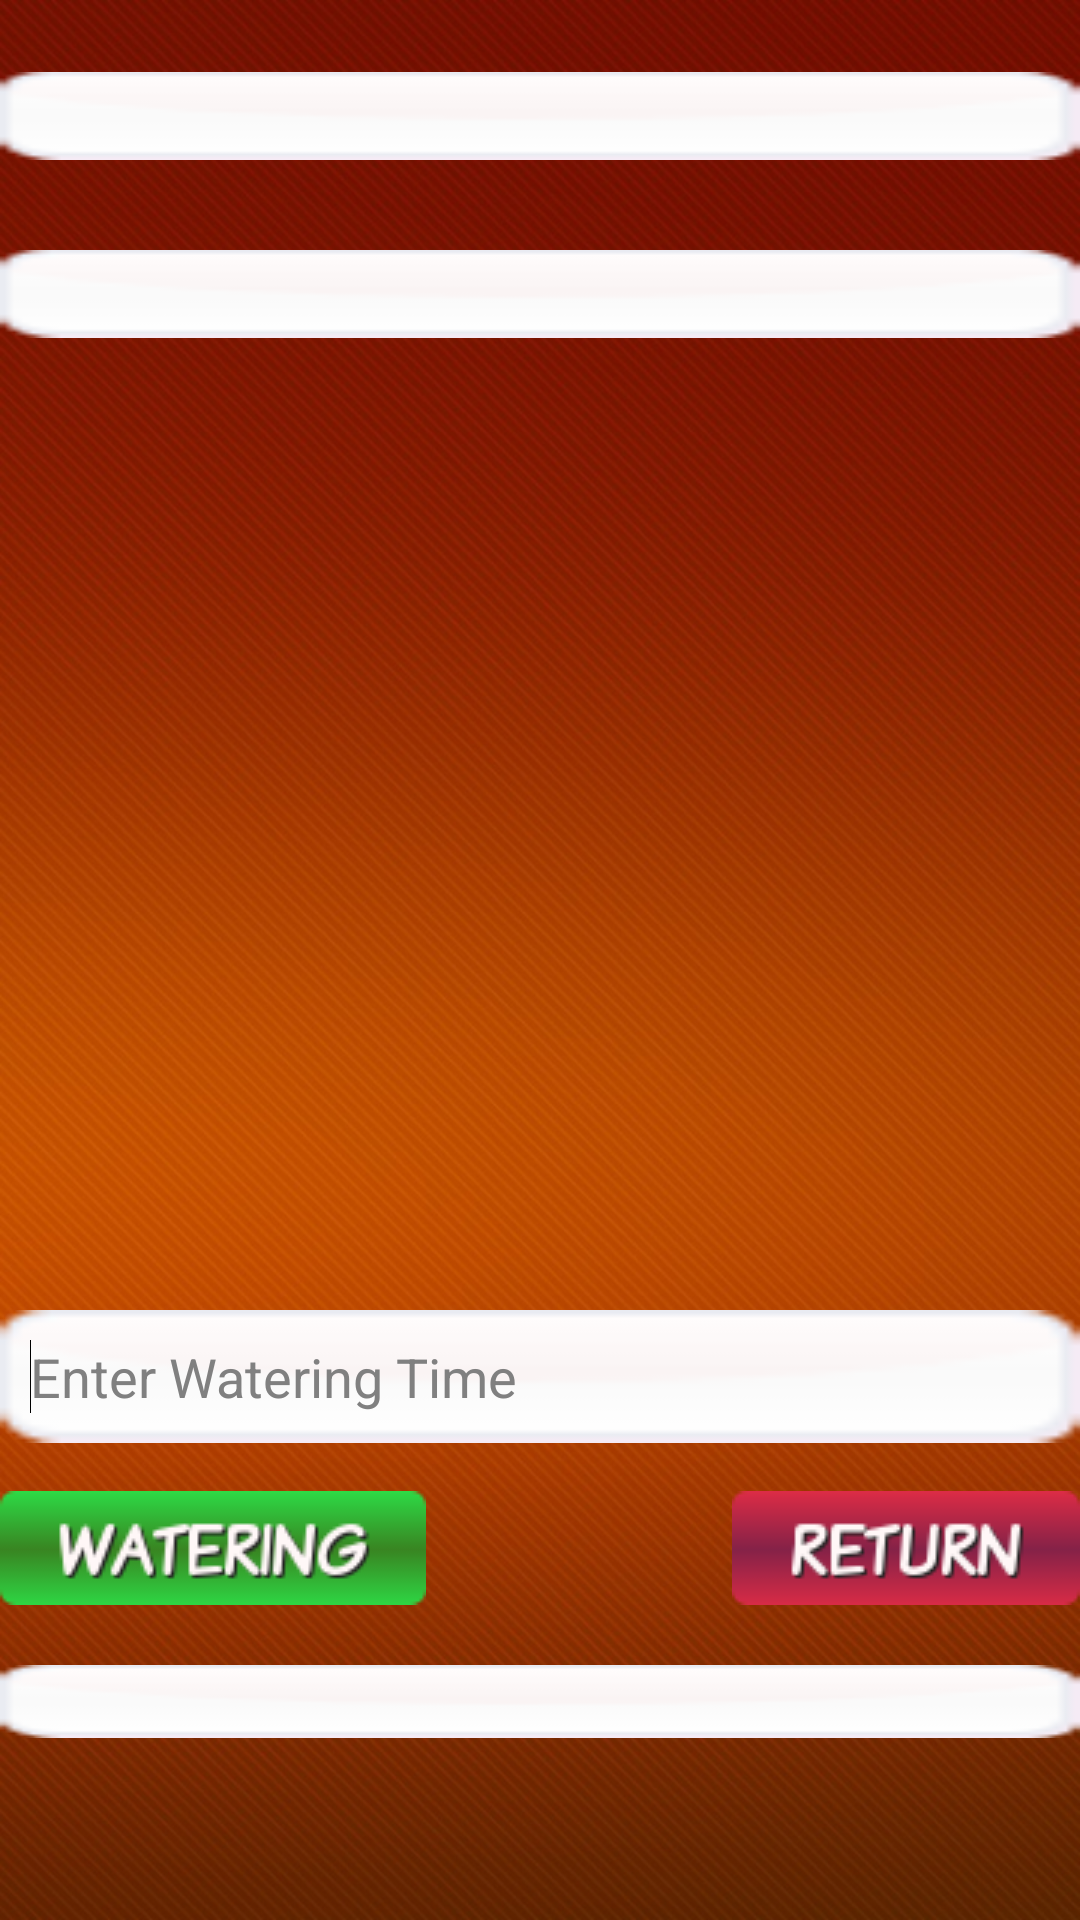

Android layout source for this screen:
<!-- AndroidManifest.xml: application theme AppTheme -->
<!-- res/layout/watering.xml -->
<?xml version="1.0" encoding="utf-8"?>
<RelativeLayout xmlns:android="http://schemas.android.com/apk/res/android"
    android:layout_width="match_parent"
    android:layout_height="match_parent"
    android:background="@drawable/bdin"
    android:orientation="vertical" >

    <Button
        android:id="@+id/mainMenuu"
        android:layout_width="wrap_content"
        android:layout_height="wrap_content"
        android:layout_alignBottom="@+id/watering"
        android:layout_alignParentRight="true"
        android:layout_alignTop="@+id/watering"
        android:background="@drawable/rtrn" />

      

      <TextView
          android:id="@+id/inhty"
          android:layout_width="match_parent"
          android:layout_height="wrap_content"
          android:layout_alignParentLeft="true"
         
          android:layout_marginTop="24dp"
          android:background="@drawable/font"
          android:textAppearance="?android:attr/textAppearanceLarge" />

      <TextView
          android:id="@+id/intete"
          android:layout_width="match_parent"
          android:layout_height="wrap_content"
          android:layout_alignParentLeft="true"
          android:layout_below="@+id/inhty"
          android:layout_marginTop="30dp"
          android:background="@drawable/font"
          android:textAppearance="?android:attr/textAppearanceLarge" />

      <Button
          android:id="@+id/watering"
          android:layout_width="wrap_content"
          android:layout_height="wrap_content"
          android:layout_alignParentBottom="true"
          android:layout_alignParentLeft="true"
          android:layout_marginBottom="105dp"
          android:background="@drawable/wtrng" />

      <TextView
          android:id="@+id/textWatering"
          android:layout_width="wrap_content"
          android:layout_height="wrap_content"
          android:layout_alignParentLeft="true"
          android:layout_alignParentRight="true"
          android:layout_below="@+id/mainMenuu"
          android:layout_marginTop="20dp"
          android:background="@drawable/font"
          android:textAppearance="?android:attr/textAppearanceMedium" />

      <EditText
          android:id="@+id/editTextTime"
          android:layout_width="match_parent"
          android:layout_height="wrap_content"
          android:layout_above="@+id/mainMenuu"
          android:layout_alignParentLeft="true"
          android:layout_marginBottom="16dp"
          android:background="@drawable/font"
          android:drawablePadding="10dp"
          android:ems="10"
          android:hint="Enter Watering Time"
          android:imeOptions="actionNext"
          android:inputType="text"
          android:padding="10dp"
          android:singleLine="true" >

          <requestFocus />
      </EditText>

</RelativeLayout>
<!-- resources referenced by this layout -->
<resources>
  <!-- drawable bdin: jpg bitmap (drawable-mdpi, 281821 bytes) -->
  <!-- drawable font: png bitmap (drawable-mdpi, 642 bytes) -->
  <!-- drawable rtrn: png bitmap (drawable-mdpi, 2830 bytes) -->
  <!-- drawable wtrng: png bitmap (drawable-mdpi, 4586 bytes) -->
  <style name="AppTheme" parent="AppBaseTheme">
          
      </style>
  <style name="AppBaseTheme" parent="android:Theme.Light">
          
      </style>
</resources>
